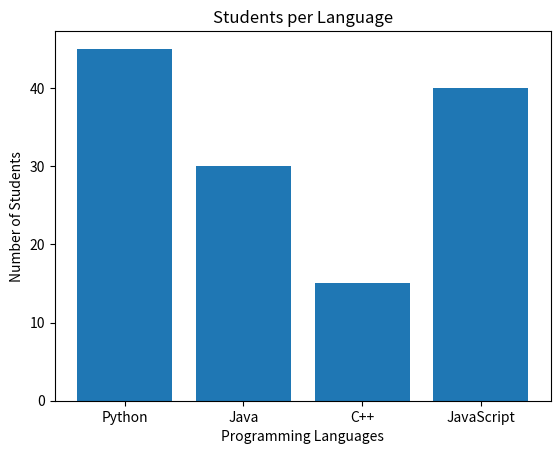

Recreate this plot in Python.
import matplotlib.pyplot as plt
import numpy as np

languages = ['Python', 'Java', 'C++', 'JavaScript']
students = [45, 30, 15, 40]

plt.bar(languages, students)

plt.xlabel('Programming Languages')
plt.ylabel('Number of Students')
plt.title('Students per Language')

plt.show()
